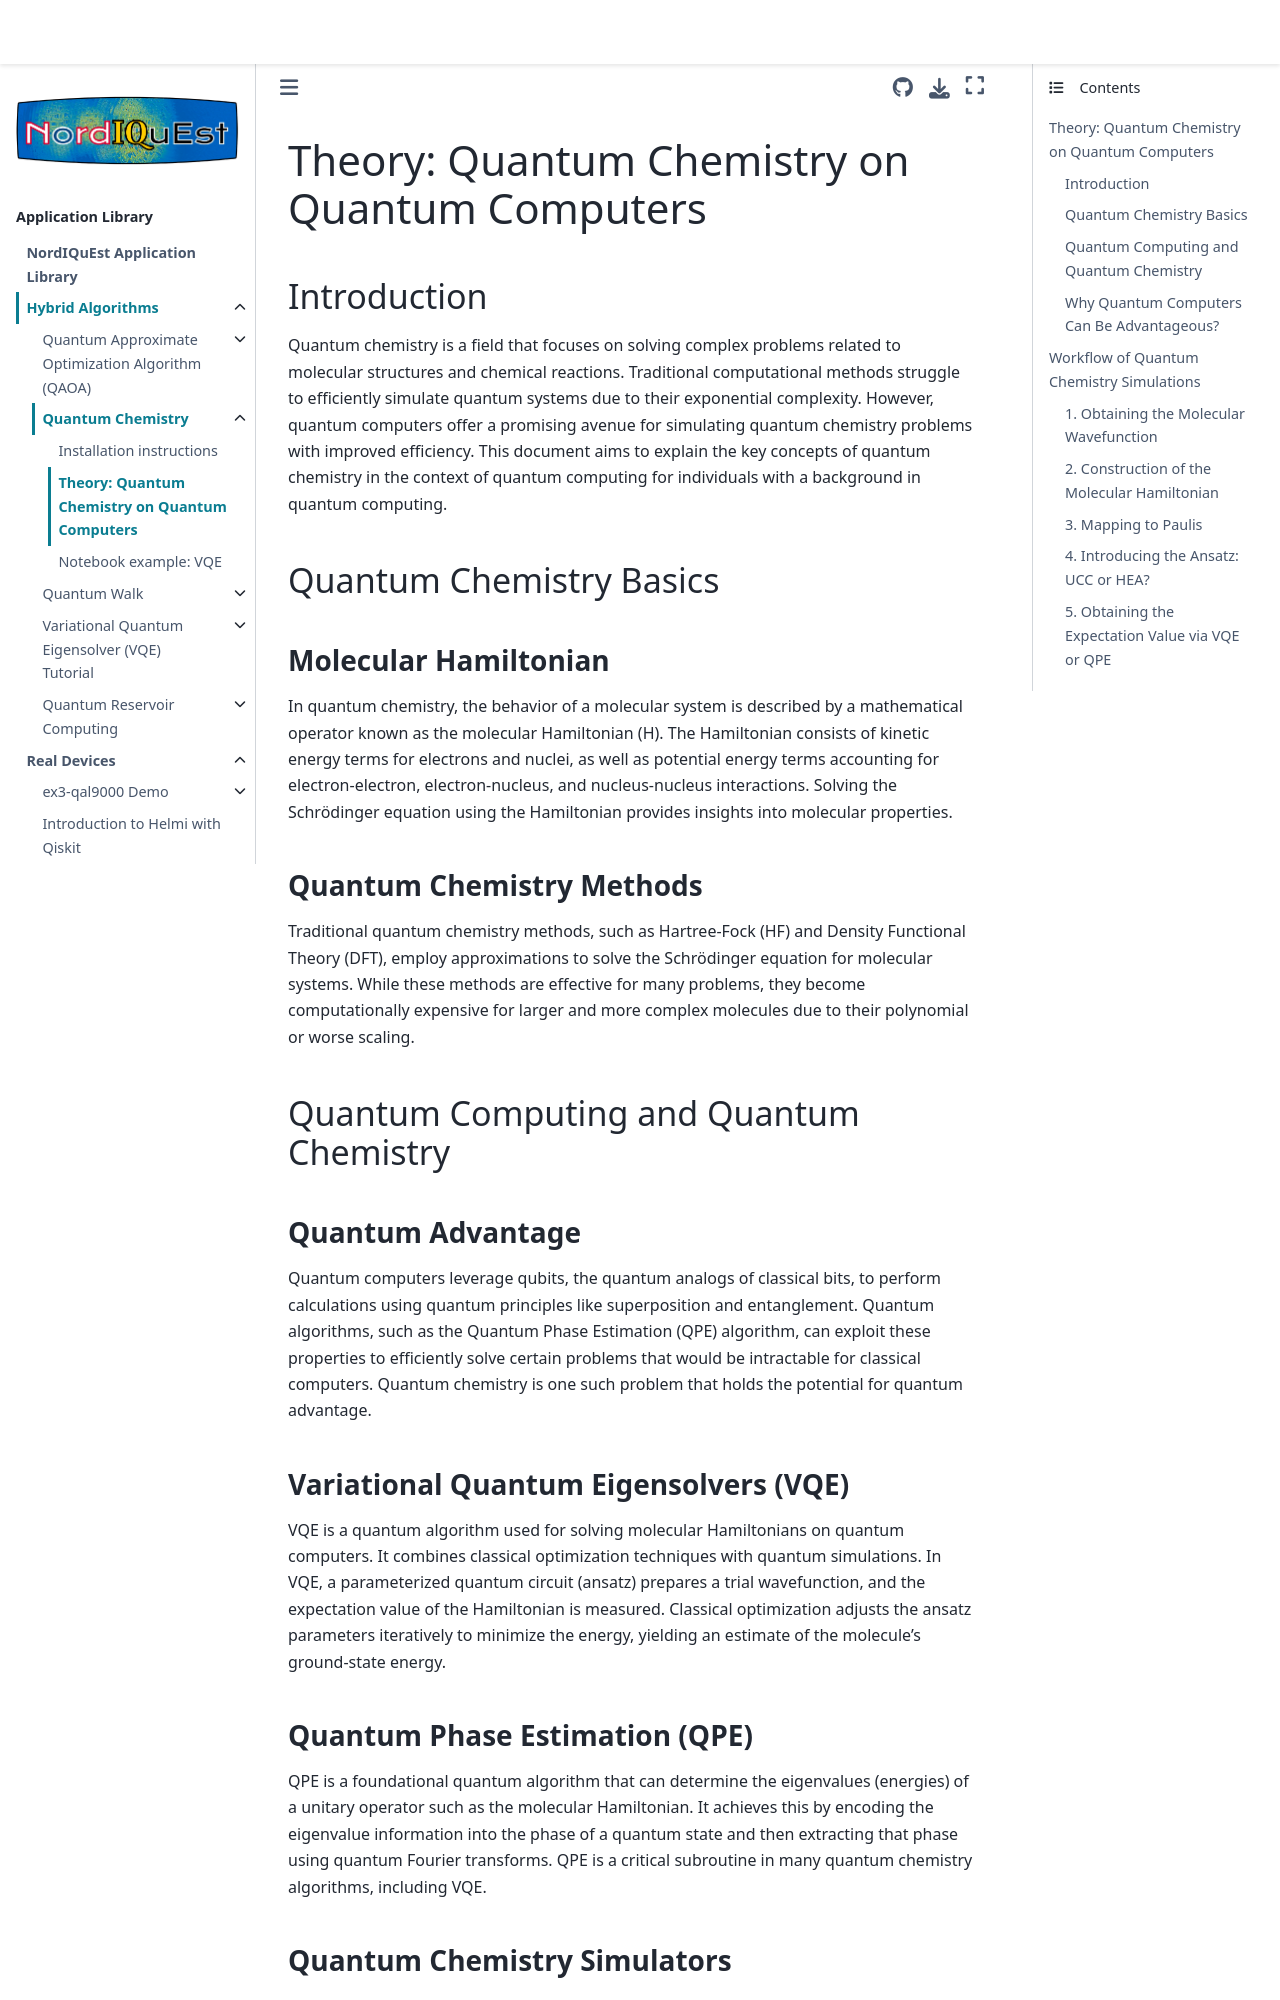

repository: NordIQuEst/application-library · page: hybrid-algorithms/Quantum Chemistry/Theory.html · generator: sphinx

# Theory: Quantum Chemistry on Quantum Computers

## Introduction

Quantum chemistry is a field that focuses on solving complex problems related to molecular structures and chemical reactions. Traditional computational methods struggle to efficiently simulate quantum systems due to their exponential complexity. However, quantum computers offer a promising avenue for simulating quantum chemistry problems with improved efficiency. This document aims to explain the key concepts of quantum chemistry in the context of quantum computing for individuals with a background in quantum computing.

## Quantum Chemistry Basics

### Molecular Hamiltonian

In quantum chemistry, the behavior of a molecular system is described by a mathematical operator known as the molecular Hamiltonian (H). The Hamiltonian consists of kinetic energy terms for electrons and nuclei, as well as potential energy terms accounting for electron-electron, electron-nucleus, and nucleus-nucleus interactions. Solving the Schrödinger equation using the Hamiltonian provides insights into molecular properties.

### Quantum Chemistry Methods

Traditional quantum chemistry methods, such as Hartree-Fock (HF) and Density Functional Theory (DFT), employ approximations to solve the Schrödinger equation for molecular systems. While these methods are effective for many problems, they become computationally expensive for larger and more complex molecules due to their polynomial or worse scaling.

## Quantum Computing and Quantum Chemistry

### Quantum Advantage

Quantum computers leverage qubits, the quantum analogs of classical bits, to perform calculations using quantum principles like superposition and entanglement. Quantum algorithms, such as the Quantum Phase Estimation (QPE) algorithm, can exploit these properties to efficiently solve certain problems that would be intractable for classical computers. Quantum chemistry is one such problem that holds the potential for quantum advantage.

### Variational Quantum Eigensolvers (VQE)

VQE is a quantum algorithm used for solving molecular Hamiltonians on quantum computers. It combines classical optimization techniques with quantum simulations. In VQE, a parameterized quantum circuit (ansatz) prepares a trial wavefunction, and the expectation value of the Hamiltonian is measured. Classical optimization adjusts the ansatz parameters iteratively to minimize the energy, yielding an estimate of the molecule's ground-state energy.

### Quantum Phase Estimation (QPE)

QPE is a foundational quantum algorithm that can determine the eigenvalues (energies) of a unitary operator such as the molecular Hamiltonian. It achieves this by encoding the eigenvalue information into the phase of a quantum state and then extracting that phase using quantum Fourier transforms. QPE is a critical subroutine in many quantum chemistry algorithms, including VQE.
